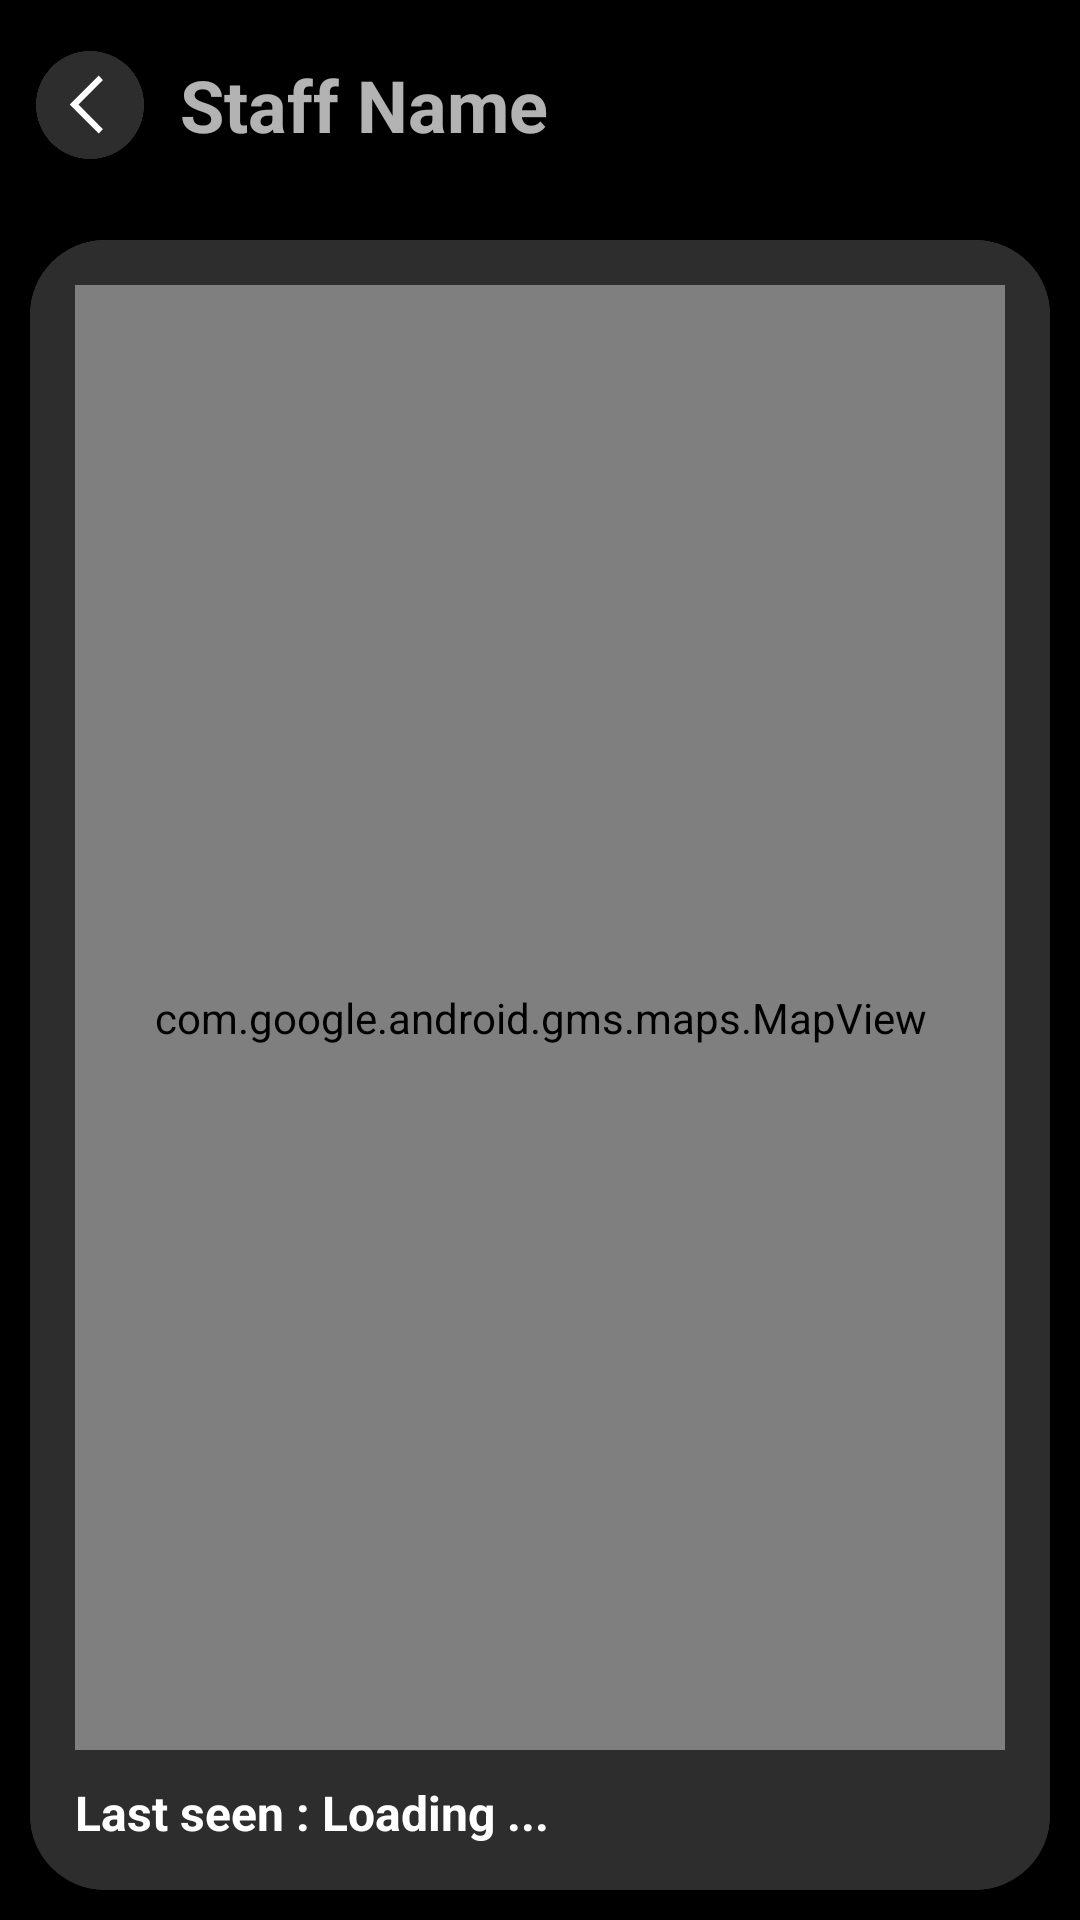

This screen was rendered from an Android layout file. Write that file and the resources it references.
<!-- AndroidManifest.xml: application theme Theme.Design.NoActionBar -->
<!-- res/layout/activity_staff.xml -->
<?xml version="1.0" encoding="utf-8"?>
<LinearLayout xmlns:android="http://schemas.android.com/apk/res/android"
    xmlns:app="http://schemas.android.com/apk/res-auto"
    xmlns:tools="http://schemas.android.com/tools"
    android:layout_width="match_parent"
    android:layout_height="match_parent"
    android:background="@color/black"
    android:orientation="vertical"
    tools:context=".activity.StaffActivity">

    <LinearLayout
        android:layout_width="match_parent"
        android:layout_height="70dp"
        android:layout_marginLeft="10dp"
        android:gravity="center_vertical"
        android:orientation="horizontal">

        <ImageView
            android:id="@+id/backBtn"
            android:layout_width="40dp"
            android:layout_height="40dp"
            app:srcCompat="@drawable/back_new" />

        <TextView
            android:id="@+id/textviewName"
            android:layout_width="wrap_content"
            android:layout_height="wrap_content"
            android:layout_marginLeft="10dp"
            android:text="Staff Name"
            android:textSize="24sp"
            android:textStyle="bold" />

    </LinearLayout>

    <androidx.cardview.widget.CardView
        android:layout_width="match_parent"
        android:layout_height="match_parent"
        android:layout_margin="10dp"
        app:cardCornerRadius="25dp">

        <LinearLayout
            android:layout_width="match_parent"
            android:layout_height="match_parent"
            android:background="@color/grey"
            android:padding="15dp"
            android:orientation="vertical">

            <com.google.android.gms.maps.MapView
                android:id="@+id/mapView"
                android:layout_width="match_parent"
                android:layout_height="0dp"
                android:layout_weight="1" />

            <LinearLayout
                android:layout_width="match_parent"
                android:layout_height="wrap_content"
                android:layout_marginTop="10dp"
                android:gravity="center_vertical"
                android:orientation="horizontal">

                <TextView
                    android:layout_width="wrap_content"
                    android:layout_height="wrap_content"
                    android:text="Last seen : "
                    android:textColor="@color/white"
                    android:textSize="16sp"
                    android:textStyle="bold" />

                <TextView
                    android:id="@+id/textviewLastseen"
                    android:layout_width="wrap_content"
                    android:layout_height="wrap_content"
                    android:text="Loading ..."
                    android:textColor="@color/white"
                    android:textSize="16sp"
                    android:textStyle="bold" />

            </LinearLayout>

        </LinearLayout>

    </androidx.cardview.widget.CardView>

</LinearLayout>
<!-- resources referenced by this layout -->
<resources>
  <color name="black">#FF000000</color>
  <color name="grey">#FF2D2D2D</color>
  <color name="white">#FFFFFFFF</color>
  <!-- drawable back_new: png bitmap (drawable-v24, 12551 bytes) -->
</resources>
